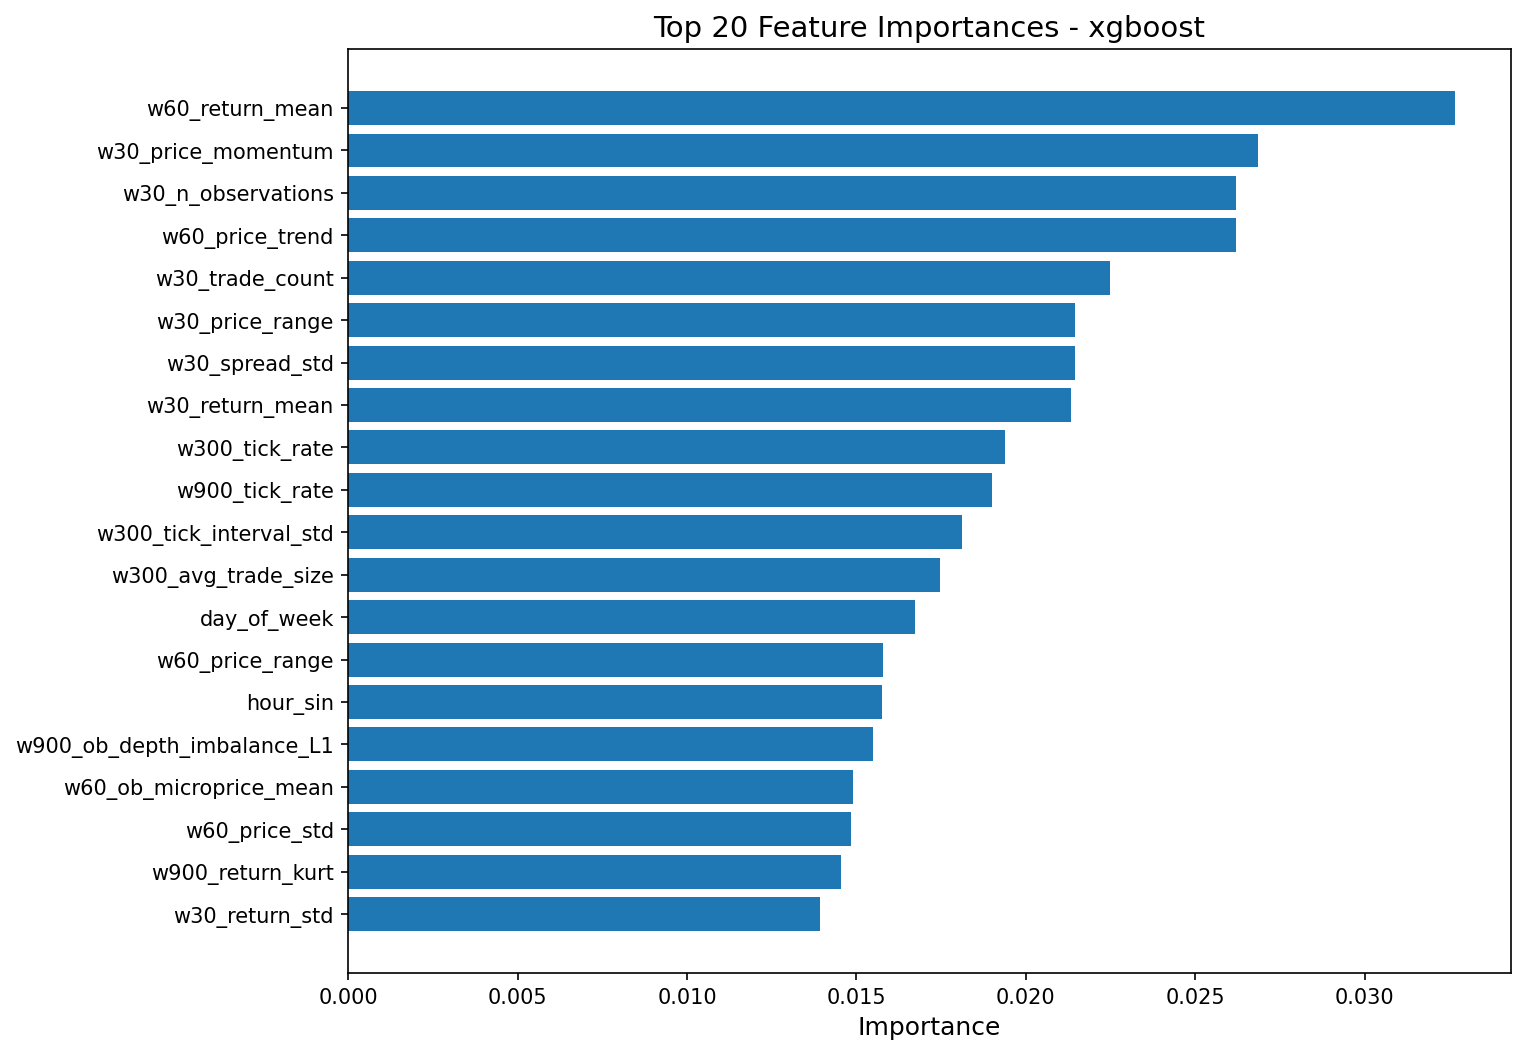

The file beside this chart, header and first rows:
feature, importance
w60_return_mean, 0.03269
w30_price_momentum, 0.02685
w30_n_observations, 0.02621
w60_price_trend, 0.02619
w30_trade_count, 0.02247
w30_price_range, 0.02145
w30_spread_std, 0.02144
w30_return_mean, 0.02132
w300_tick_rate, 0.01937
w900_tick_rate, 0.01901
w300_tick_interval_std, 0.01811
w300_avg_trade_size, 0.01747
day_of_week, 0.01672
w60_price_range, 0.01578
hour_sin, 0.01575
w900_ob_depth_imbalance_L1, 0.01548
w60_ob_microprice_mean, 0.01491
w60_price_std, 0.01485
w900_return_kurt, 0.01454
w30_return_std, 0.01391
w900_price_range, 0.01382
w900_return_skew, 0.01358
w300_price_std, 0.01347
w900_price_mean, 0.01339
w300_return_skew, 0.01317
w900_spread_mean, 0.01282
w60_spread_std, 0.0125
w60_ob_ask_depth_L1_mean, 0.01246
w60_return_std, 0.01242
w900_price_std, 0.01233
w300_spread_std, 0.01226
w900_tick_interval_std, 0.01206
w900_ob_microprice_mean, 0.0115
w30_price_mean, 0.01147
w300_ob_depth_imbalance_L1, 0.0114
w60_trade_volume, 0.01132
w900_volatility_lag1, 0.01106
w30_price_std, 0.01075
w300_ob_ask_depth_L1_mean, 0.01039
w30_return_skew, 0.01025
w900_ob_ask_depth_L1_mean, 0.01004
w300_return_kurt, 0.00988
w60_spread_mean, 0.009693
w30_price_trend, 0.009686
w60_avg_tick_interval, 0.009677
w60_price_momentum, 0.009552
w900_return_std, 0.00939
w900_trade_count, 0.009235
w900_avg_trade_size, 0.00923
w900_spread_std, 0.009101
w60_avg_trade_size, 0.009058
w900_price_max, 0.008977
w60_price_mean, 0.008887
hour_cos, 0.00855
w30_price_min, 0.008482
w300_spread_mean, 0.008458
w300_price_momentum, 0.008437
w300_n_observations, 0.008359
w300_trade_count, 0.008342
w30_ob_bid_depth_L1_mean, 0.008253
... 51 more rows
